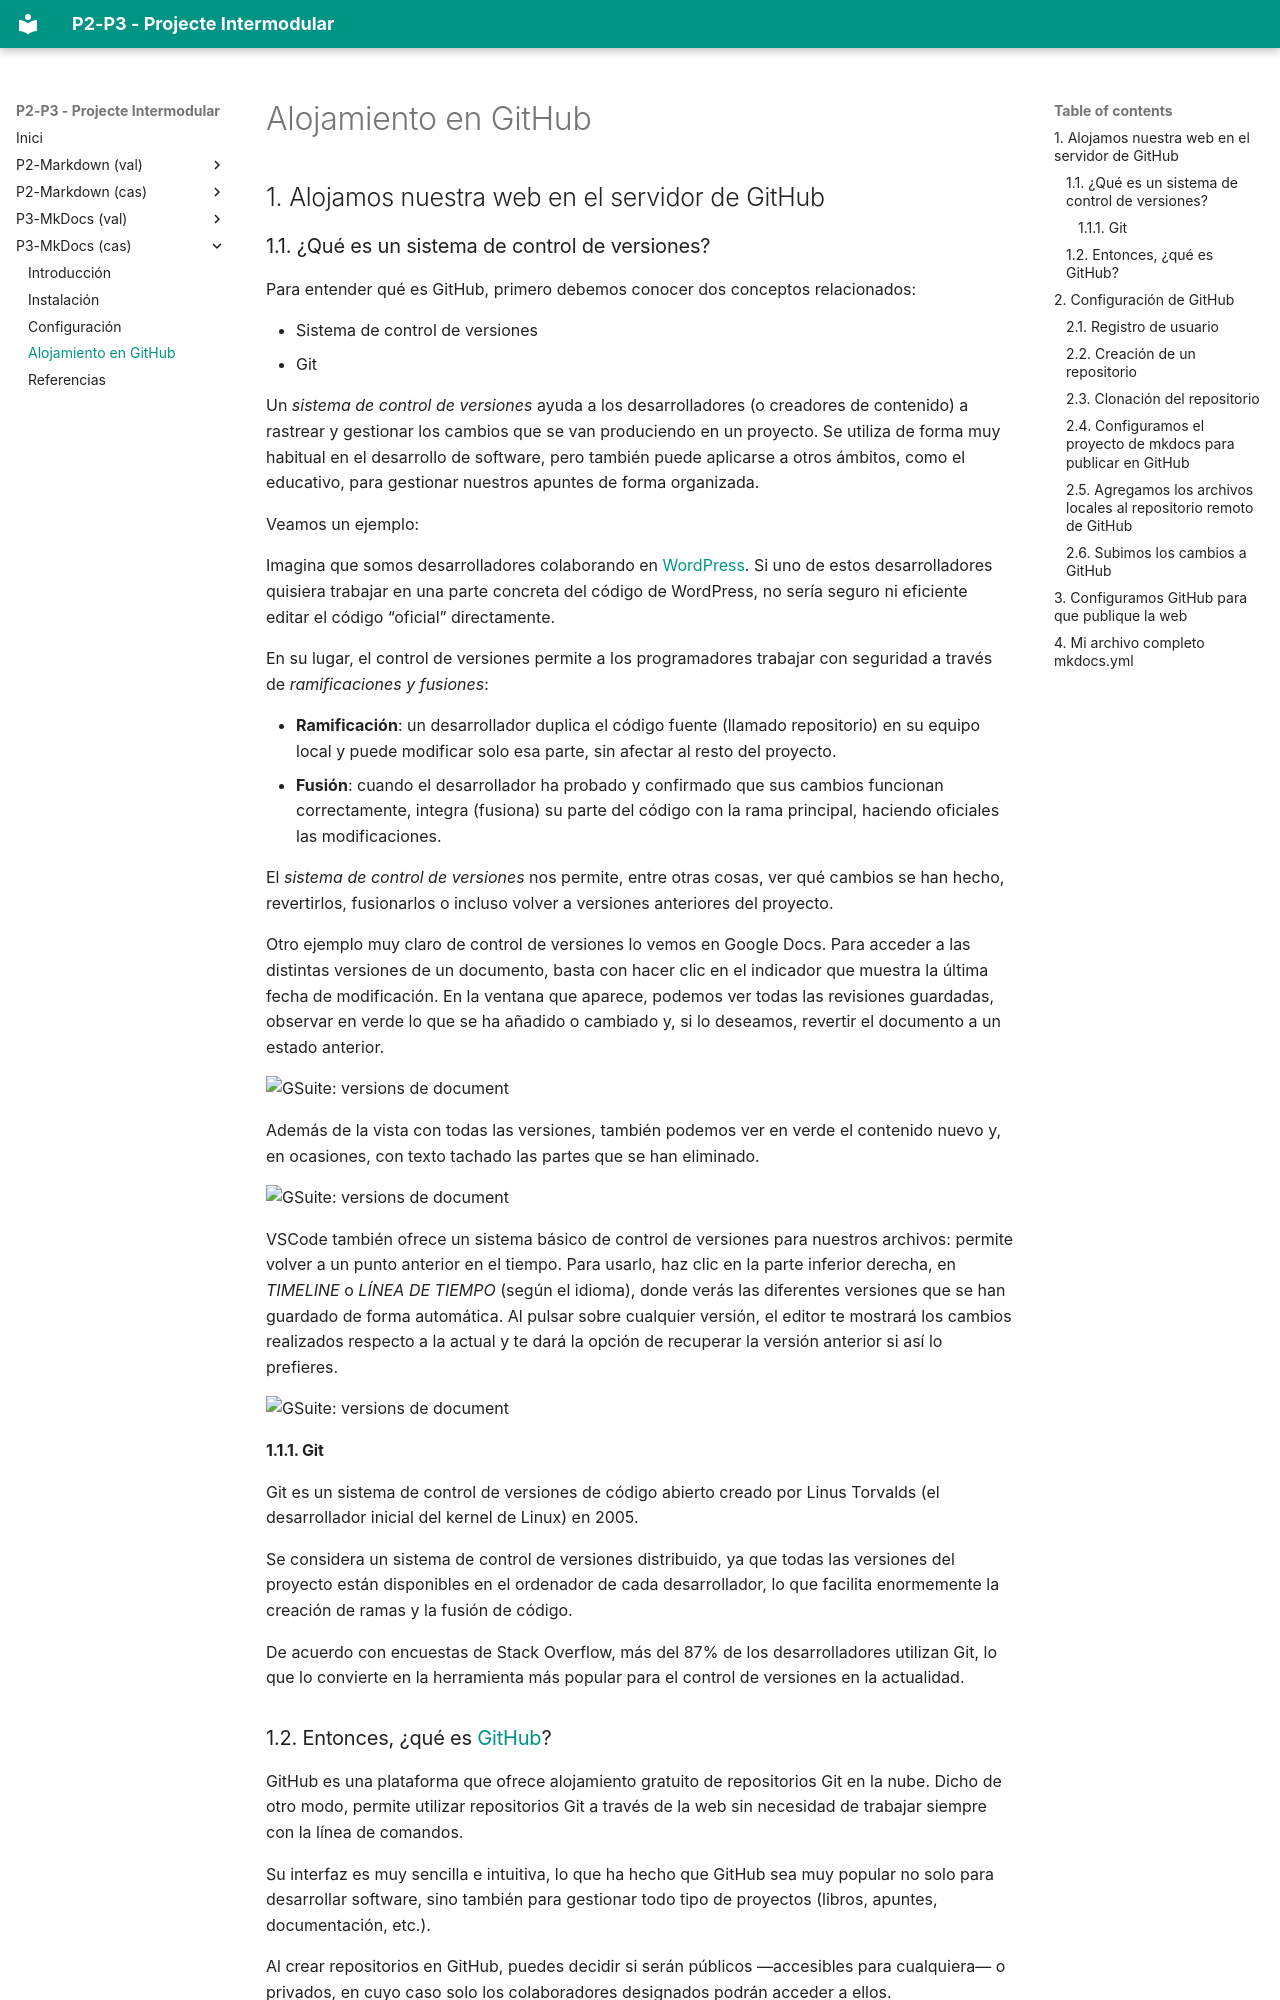

repository: smoratallamico/PI_P2 · page: 2-mkdocs-cas/alojamiento/index.html · generator: mkdocs

# Alojamiento en GitHub

## 1. Alojamos nuestra web en el servidor de GitHub

### 1.1. ¿Qué es un sistema de control de versiones?

Para entender qué es GitHub, primero debemos conocer dos conceptos relacionados:

* Sistema de control de versiones
* Git

Un *sistema de control de versiones* ayuda a los desarrolladores (o creadores de contenido) a rastrear y gestionar los cambios que se van produciendo en un proyecto. Se utiliza de forma muy habitual en el desarrollo de software, pero también puede aplicarse a otros ámbitos, como el educativo, para gestionar nuestros apuntes de forma organizada.

Veamos un ejemplo:

Imagina que somos desarrolladores colaborando en [WordPress](https://wordpress.com/es/). Si uno de estos desarrolladores quisiera trabajar en una parte concreta del código de WordPress, no sería seguro ni eficiente editar el código “oficial” directamente.

En su lugar, el control de versiones permite a los programadores trabajar con seguridad a través de *ramificaciones y fusiones*:

* **Ramificación**: un desarrollador duplica el código fuente (llamado repositorio) en su equipo local y puede modificar solo esa parte, sin afectar al resto del proyecto.
* **Fusión**: cuando el desarrollador ha probado y confirmado que sus cambios funcionan correctamente, integra (fusiona) su parte del código con la rama principal, haciendo oficiales las modificaciones.

El *sistema de control de versiones* nos permite, entre otras cosas, ver qué cambios se han hecho, revertirlos, fusionarlos o incluso volver a versiones anteriores del proyecto.

Otro ejemplo muy claro de control de versiones lo vemos en Google Docs. Para acceder a las distintas versiones de un documento, basta con hacer clic en el indicador que muestra la última fecha de modificación. En la ventana que aparece, podemos ver todas las revisiones guardadas, observar en verde lo que se ha añadido o cambiado y, si lo deseamos, revertir el documento a un estado anterior.

![GSuite: versions de document](./../img/githubControl-version-gsuite-2.png)

Además de la vista con todas las versiones, también podemos ver en verde el contenido nuevo y, en ocasiones, con texto tachado las partes que se han eliminado.

![GSuite: versions de document](./../img/githubControl-version-gsuite.png)

VSCode también ofrece un sistema básico de control de versiones para nuestros archivos: permite volver a un punto anterior en el tiempo. Para usarlo, haz clic en la parte inferior derecha, en *TIMELINE* o *LÍNEA DE TIEMPO* (según el idioma), donde verás las diferentes versiones que se han guardado de forma automática. Al pulsar sobre cualquier versión, el editor te mostrará los cambios realizados respecto a la actual y te dará la opción de recuperar la versión anterior si así lo prefieres.

![GSuite: versions de document](./../img/githubTimeline.png)

#### 1.1.1. Git

Git es un sistema de control de versiones de código abierto creado por Linus Torvalds (el desarrollador inicial del kernel de Linux) en 2005.

Se considera un sistema de control de versiones distribuido, ya que todas las versiones del proyecto están disponibles en el ordenador de cada desarrollador, lo que facilita enormemente la creación de ramas y la fusión de código.

De acuerdo con encuestas de Stack Overflow, más del 87% de los desarrolladores utilizan Git, lo que lo convierte en la herramienta más popular para el control de versiones en la actualidad.
